Run: headless pygame with SDL's dummy video driver; simulated clock (each Clock.tick advances the game by its frame time, no real sleeping); random seed 0; keys injected as events and as key.get_pressed() state; no mouse input.
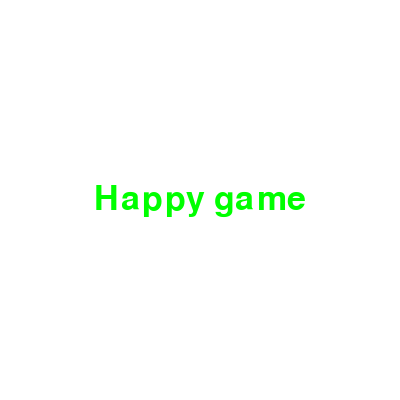
Frame 1 of 4 · flips 1–60 · no input
Frame 2 of 4 · flips 61–180 · tapped SPACE, RETURN · held RIGHT (→), D · screen unchanged from frame 1, image omitted
Frame 3 of 4 · flips 181–300 · held DOWN (↓), S · screen unchanged from frame 2, image omitted
Frame 4 of 4 · flips 301–420 · held LEFT (←), A, UP (↑), W · screen unchanged from frame 3, image omitted

The pygame program that drew these frames:

# Importation des modules requis
import pygame
import sys
# Initialiser avant d'utiliser pygame
pygame.init()
# Configuration de la fênêtre de l'écran d'accueil
screen = pygame.display.set_mode((400, 400))
# Configuration de la couleur d'arrière-plan
screen.fill('white')
# Définir le titre de la fenêtre (nom du jeu)
pygame.display.set_caption('My first game')
# Introduction des types de polices
f = pygame.font.SysFont('Arial', 50)
# Génère un message texte
# Premier paramètre: contenu du texte
# Deuxième paramètre: la police est lisse ou non
# Troisième paramètre: la couleur de la police en mode RGB
# Quatrième paramètre: la couleur de fond en mode RGB
text = f.render("Happy game", True, (0,255,0), (255,255,255))
# Obtenir les coordonnées de la zone rectangulaire de l'objet affiché
textRect = text.get_rect()
# Définir l'objet d'affichage pour qu'il soit centré
textRect.center = (200, 200)
# Prendre le message texte préparé et dessiner-le sur l'écran d'accueil
screen.blit(text, textRect)

while True:
    # Boucle pour les événements et écoute pour le statut de
    # l'événement
    for event in pygame.event.get():
        # Déterminer si l'utilisateur a cliqué sur le bouton de fermeture 'X'
        # et éxecuter le segment de code "if"
        if event.type == pygame.QUIT:
            # Désinstaller tous les modules
            pygame.quit()
            # Terminer la procédure et assurer la sortie
            sys.exit()
    # Mise à jour du contenu de l'écran
    pygame.display.flip()
